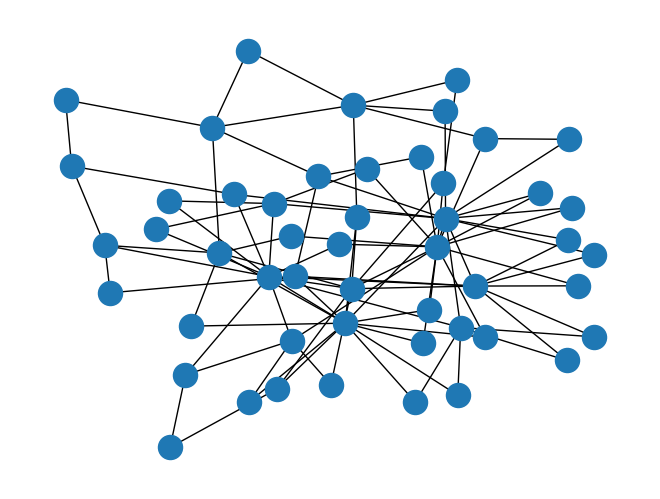

Recreate this plot in Python. (Note: this script raises an exception after producing the figure.)
# -*- coding: utf-8 -*-
"""
Created on Mon Oct  1 07:11:24 2018

@author: I340968
"""

import networkx as nx
import matplotlib.pyplot as plt

#G=nx.gnp_random_graph(50,0.3)

#Different type  of graph

G = nx.barabasi_albert_graph(50,2)

nx.draw(G)
plt.show(G)
'''print(G.nodes())
print()
print()
print()
print(G.edges())
print()
print(G.degree(0))'''

nx.write_gexf(G,"analysis1.gexf")
print(G.edges())
